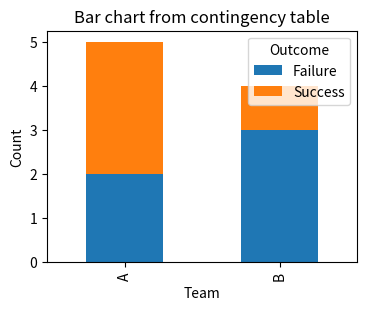
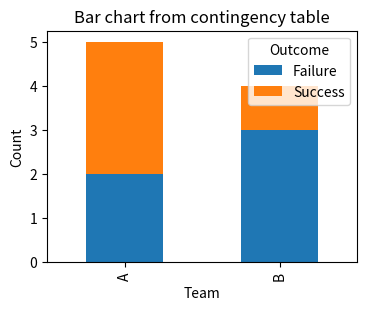

Generate these figures, in order, with matplotlib: (Note: this script raises an exception after producing the figures.)
# Magic command to display Matplotlib plots inline :https://ipython.readthedocs.io/en/stable/interactive/magics.html
%matplotlib inline
# To ignore warnings, use the following code to make the display more attractive.
# Import seaborn and matplotlib.
import warnings
warnings.filterwarnings("ignore")

import pandas as pd

# Sample DataFrame
data = {'Team': ['A', 'B', 'A', 'B', 'A', 'B', 'A', 'A', 'B'],
        'Outcome': ['Success', 'Failure', 'Success', 'Success', 'Failure', 'Failure', 'Success', 'Failure','Failure']}
df = pd.DataFrame(data)
df


# Create a contingency table using pd.crosstab
contingency_table = pd.crosstab(index=df['Team'], columns=df['Outcome'])

# Display the contingency table
print(contingency_table)



import matplotlib.pyplot as plt
# Plotting
contingency_table.plot(kind='bar', stacked=True, figsize=(4,3))

# Adding labels and title
plt.xlabel('Team')
plt.ylabel('Count')
plt.title('Bar chart from contingency table')

# Show the plot
plt.show()

#Descriptive statistics
row_percentages = pd.crosstab(index=df['Team'], columns=df['Outcome'], normalize='index') * 100
column_percentages = pd.crosstab(index=df['Team'], columns=df['Outcome'], normalize='columns') * 100
mode_team = df['Team'].mode()[0]
mode_outcome = df['Outcome'].mode()[0]

# Display descriptive statistics
print("\nRow Percentages:")
print(row_percentages)
print("\nColumn Percentages:")
print(column_percentages)
print(f"\nMode of Team: {mode_team}")
print(f"Mode of Outcome: {mode_outcome}")

from scipy.stats import chi2_contingency

# Perform the chi-square test
chi2, p, dof, expected_freq = chi2_contingency(contingency_table)

# Display the test statistics and p-value
print(f"\nChi-Square Value: {chi2}")
print(f"P-value: {p}")

# Check the significance level (e.g., 0.05)
alpha = 0.05
print("\nSignificance Test:")
if p < alpha:
    print("The association between Team and Outcome is statistically significant.")
else:
    print("There is no significant association between Team and Outcome, thus they are independent.")

expected_freq

from scipy.stats import chi2_contingency

# Create DataFrames for observed and expected frequencies
observed_df = pd.DataFrame(contingency_table.values, index=contingency_table.index, columns=contingency_table.columns)
expected_df = pd.DataFrame(expected_freq, index=contingency_table.index, columns=contingency_table.columns)

# Rename columns with prefixes
observed_df.columns = [f'Observed_{col}' for col in observed_df.columns]
expected_df.columns = [f'Expected_{col}' for col in expected_df.columns]

# Display the combined DataFrame
result_df = pd.concat([observed_df, expected_df], axis=1)
print("Contingency Table with Observed and Expected Frequencies:")
print(result_df)


import numpy as np
import scipy.stats as stats


# Standardized residuals:
expected = stats.contingency.expected_freq(observed_df)
residuals = (observed_df - expected) / np.sqrt(expected)

# Print standardized residuals
print("Standardized Residuals:")
print(residuals)

import matplotlib.pyplot as plt
# Plotting
contingency_table.plot(kind='bar', stacked=True, figsize=(4,3))

# Adding labels and title
plt.xlabel('Team')
plt.ylabel('Count')
plt.title('Bar chart from contingency table')

# Show the plot
plt.show()

import pandas as pd
import scipy.stats as stats

# To load a sample dataset for this demonstration
import statsmodels.api as sm

df = sm.datasets.webuse("citytemp2")

df.info()

df['region'].describe()

df['region'].value_counts()

df['agecat'].describe()

df['agecat'].value_counts()

contingency_table = pd.crosstab(df["region"], df["agecat"])
contingency_table

import matplotlib.pyplot as plt
# Plotting
contingency_table.plot(kind='bar', stacked=True, figsize=(4,3))

# Adding labels and title
plt.xlabel('Team')
plt.ylabel('Count')
plt.title('Bar chart from contingency table')

# Show the plot
plt.show()

from scipy.stats import chi2_contingency

# Perform the chi-square test
chi2, p, dof, expected_freq = chi2_contingency(contingency_table)

# Display the test statistics and p-value
print(f"\nChi-Square Value: {chi2}")
print(f"P-value: {p}")

# Check the significance level (e.g., 0.05)
alpha = 0.05
print("\nSignificance Test:")
if p < alpha:
    print("The association between region and age is statistically significant.")
else:
    print("There is no significant association between region and age, thus they are independent.")

from scipy.stats import chi2_contingency

# Create DataFrames for observed and expected frequencies
observed_df = pd.DataFrame(contingency_table.values, index=contingency_table.index, columns=contingency_table.columns)
expected_df = pd.DataFrame(expected_freq, index=contingency_table.index, columns=contingency_table.columns)

# Rename columns with prefixes
observed_df.columns = [f'Observed_{col}' for col in observed_df.columns]
expected_df.columns = [f'Expected_{col}' for col in expected_df.columns]

# Display the combined DataFrame
result_df = pd.concat([observed_df, expected_df], axis=1)
print("Contingency Table with Observed and Expected Frequencies:")
print(result_df)


import numpy as np
# Standardized residuals:
expected = stats.contingency.expected_freq(observed_df)
residuals = (observed_df - expected) / np.sqrt(expected)

# Print standardized residuals
print("Standardized Residuals:")
print(residuals)

import matplotlib.pyplot as plt
# Plotting
contingency_table.plot(kind='bar', stacked=True, figsize=(4,3))

# Adding labels and title
plt.xlabel('Team')
plt.ylabel('Count')
plt.title('Bar chart from contingency table')

# Show the plot
plt.show()

df['division'].value_counts()